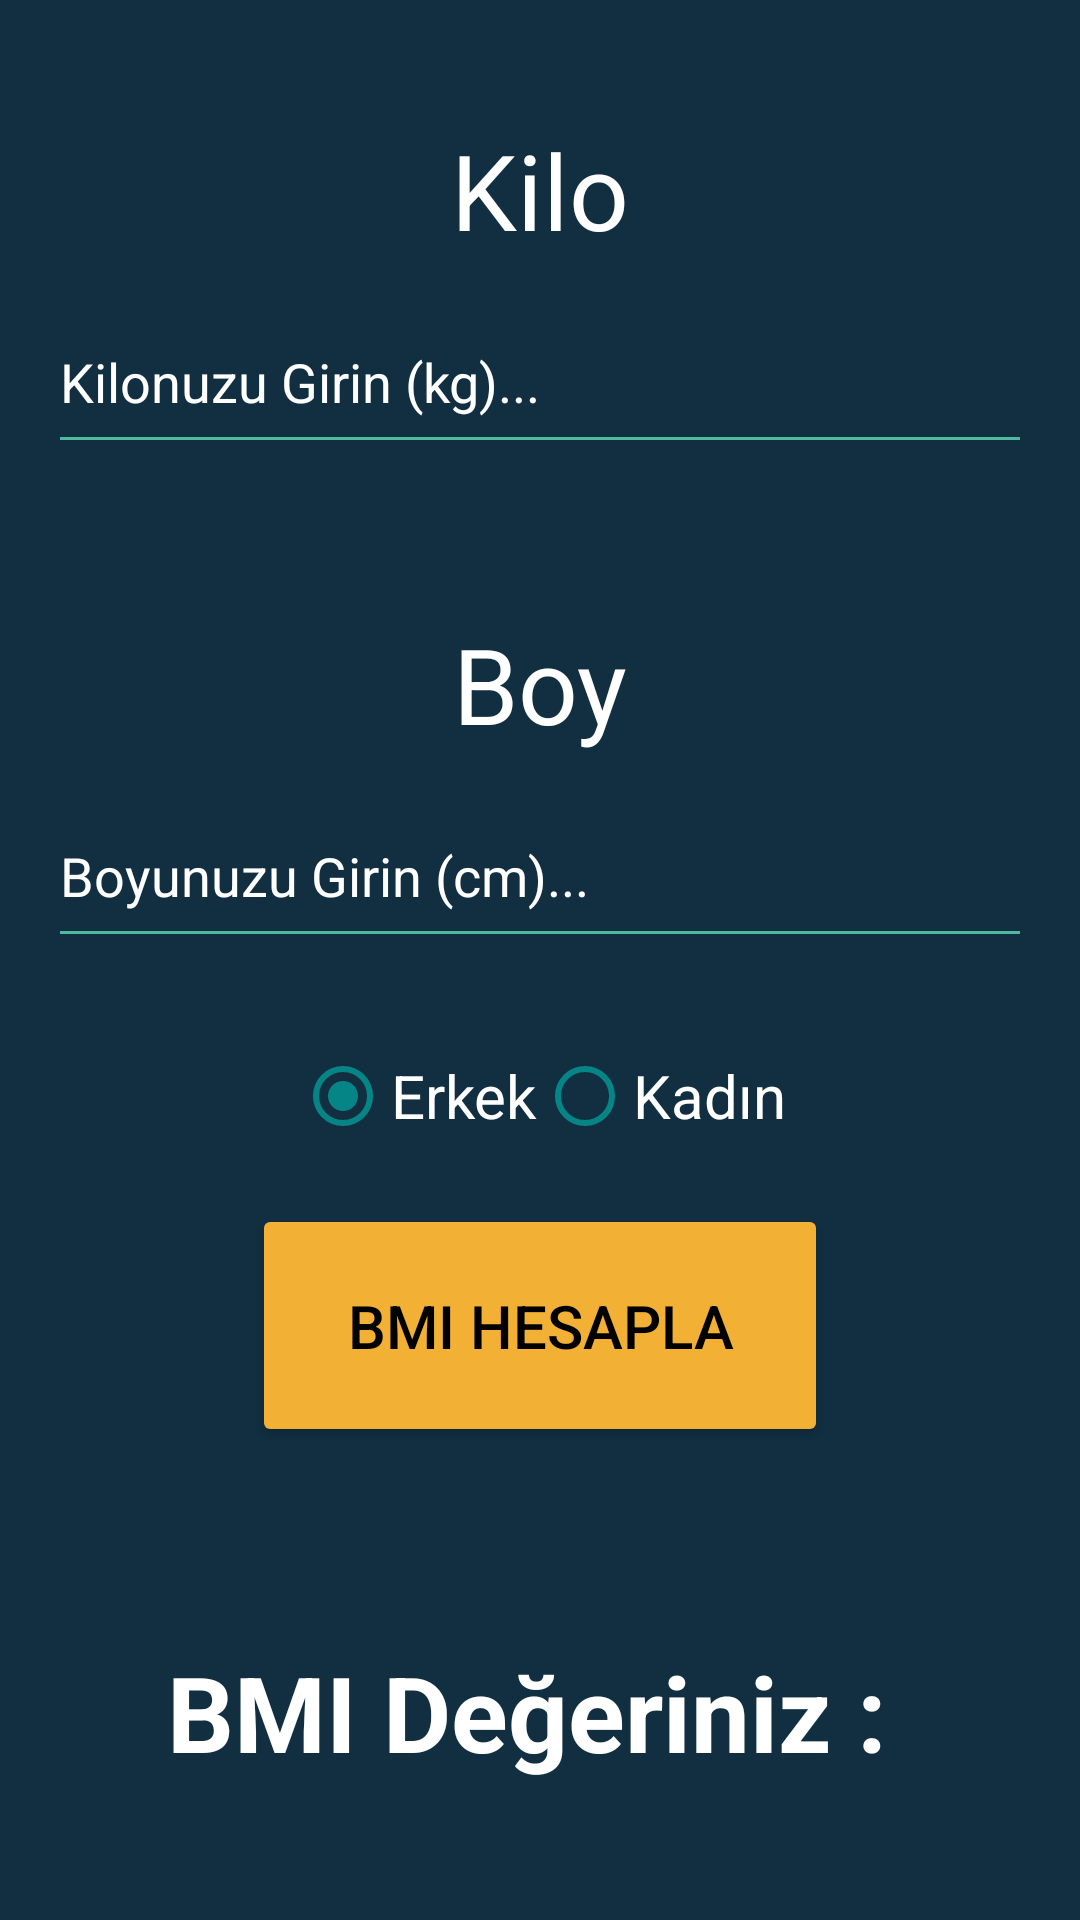

Produce the Android XML layout that renders to this screen, including the resource entries it uses.
<!-- AndroidManifest.xml: application theme Theme.BesinKitabi -->
<!-- res/layout/activity_bmiactivity.xml -->
<androidx.constraintlayout.widget.ConstraintLayout xmlns:android="http://schemas.android.com/apk/res/android"
    xmlns:app="http://schemas.android.com/apk/res-auto"
    xmlns:tools="http://schemas.android.com/tools"
    android:id="@+id/main"
    android:layout_width="match_parent"
    android:layout_height="match_parent"
    android:background="@color/kapalimavi"
    tools:context=".BMIActivity">

<TextView
    android:id="@+id/kilo"
    android:layout_width="wrap_content"
    android:layout_height="wrap_content"
    android:layout_marginTop="40dp"
    android:text="Kilo"
    android:textSize="35dp"
    android:textColor="@color/white"
    app:layout_constraintEnd_toEndOf="@+id/kilotext"
    app:layout_constraintStart_toStartOf="@+id/kilotext"
    app:layout_constraintTop_toTopOf="parent" />

<EditText
    android:id="@+id/kilotext"
    android:layout_width="0dp"
    android:layout_height="58dp"
    android:layout_marginStart="16dp"
    android:layout_marginEnd="16dp"
    android:layout_marginTop="10dp"
    android:ems="10"
    android:hint="Kilonuzu Girin (kg)..."
    android:textColorHint="@color/white"
    android:inputType="number"
    android:backgroundTint="@color/yesil"
    android:textColor="@color/white"
    app:layout_constraintStart_toStartOf="parent"
    app:layout_constraintEnd_toEndOf="parent"
    app:layout_constraintTop_toBottomOf="@+id/kilo" />

<TextView
    android:id="@+id/boy"
    android:layout_width="wrap_content"
    android:layout_height="wrap_content"
    android:layout_marginTop="50dp"
    android:text="Boy"
    android:textSize="35dp"
    android:textColor="@color/white"
    app:layout_constraintEnd_toEndOf="@+id/boytext"
    app:layout_constraintStart_toStartOf="@+id/boytext"
    app:layout_constraintTop_toBottomOf="@+id/kilotext" />

<EditText
    android:id="@+id/boytext"
    android:layout_width="0dp"
    android:layout_height="58dp"
    android:layout_marginStart="16dp"
    android:layout_marginEnd="16dp"
    android:layout_marginTop="10dp"
    android:ems="10"
    android:hint="Boyunuzu Girin (cm)..."
    android:inputType="number"
    android:backgroundTint="@color/yesil"
    android:textColor="@color/white"
    android:textColorHint="@color/white"
    app:layout_constraintStart_toStartOf="parent"
    app:layout_constraintEnd_toEndOf="parent"
    app:layout_constraintTop_toBottomOf="@+id/boy" />

<RadioGroup
android:id="@+id/genderGroup"
android:layout_width="wrap_content"
android:layout_height="wrap_content"
android:orientation="horizontal"
app:layout_constraintStart_toStartOf="parent"
app:layout_constraintEnd_toEndOf="parent"
app:layout_constraintTop_toBottomOf="@id/boytext"
android:layout_marginTop="30dp">

<RadioButton
    android:id="@+id/maleRadioButton"
    android:layout_width="wrap_content"
    android:layout_height="wrap_content"
    android:text="Erkek"
    android:textSize="20dp"
    android:textColor="@color/white"
android:buttonTint="@color/acikmavi"
android:checked="true" />

<RadioButton
    android:id="@+id/femaleRadioButton"
    android:layout_width="wrap_content"
    android:layout_height="wrap_content"
    android:text="Kadın"
    android:textSize="20dp"
    android:textColor="@color/white"
    android:buttonTint="@color/acikmavi" />
</RadioGroup>

<Button
android:id="@+id/bmiHesapla"
android:layout_width="192dp"
android:layout_height="81dp"
android:layout_marginTop="20dp"
android:onClick="bmiHesapla"
android:text="BMI Hesapla"
android:textSize="20dp"
android:backgroundTint="@color/turuncu"
    android:textColor="@color/black"
    app:layout_constraintEnd_toEndOf="parent"
    app:layout_constraintStart_toStartOf="parent"
    app:layout_constraintTop_toBottomOf="@+id/genderGroup" />

<TextView
android:id="@+id/bmi"
android:layout_width="wrap_content"
android:layout_height="48dp"
android:layout_marginTop="65dp"
android:text="BMI Değeriniz : "
android:textSize="35dp"
android:textStyle="bold"
android:textColor="@color/white"
app:layout_constraintEnd_toEndOf="parent"
app:layout_constraintStart_toStartOf="parent"
app:layout_constraintTop_toBottomOf="@+id/bmiHesapla" />

<TextView
android:id="@+id/yorum"
android:layout_width="wrap_content"
android:layout_height="wrap_content"
android:layout_marginTop="40dp"
android:text="Yorumlar"
android:textSize="23dp"
android:textColor="@color/white"
app:layout_constraintStart_toStartOf="parent"
app:layout_constraintTop_toBottomOf="@+id/bmi" />

    </androidx.constraintlayout.widget.ConstraintLayout>
<!-- resources referenced by this layout -->
<resources>
  <color name="acikmavi">#068587</color>
  <color name="black">#FF000000</color>
  <color name="kapalimavi">#112F41</color>
  <color name="turuncu">#F2B134</color>
  <color name="white">#FFFFFFFF</color>
  <color name="yesil">#4FB99F</color>
  <style name="Theme.BesinKitabi" parent="Base.Theme.BesinKitabi" />
  <style name="Base.Theme.BesinKitabi" parent="Theme.AppCompat.NoActionBar">
          
          
      </style>
</resources>
